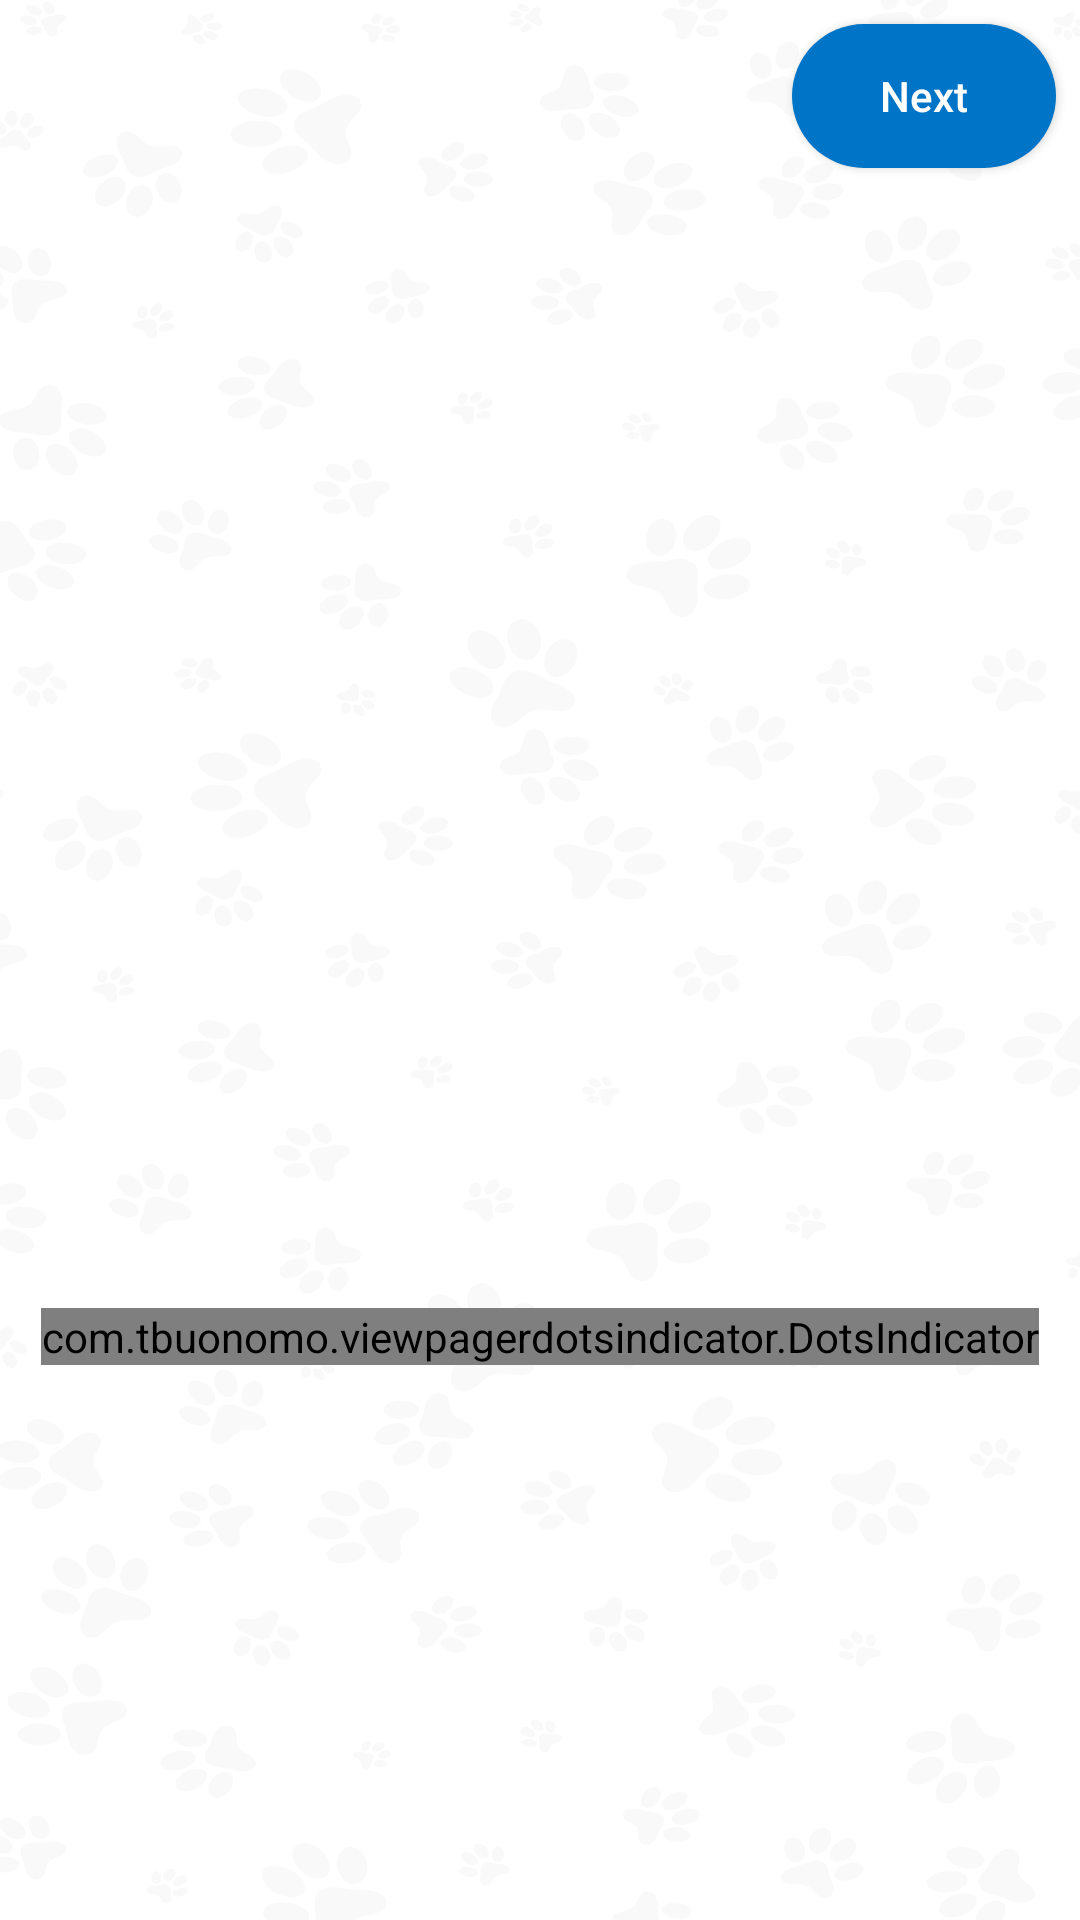

Write the Android layout XML for this screen, with the resource values it uses.
<!-- AndroidManifest.xml: application theme Theme.CatTranslator -->
<!-- res/layout/activity_intro.xml -->
<?xml version="1.0" encoding="utf-8"?>
<androidx.constraintlayout.widget.ConstraintLayout xmlns:android="http://schemas.android.com/apk/res/android"
    xmlns:app="http://schemas.android.com/apk/res-auto"
    android:id="@+id/main"
    android:layout_width="match_parent"
    android:layout_height="match_parent"
    android:background="@drawable/bg_1">

    <androidx.viewpager2.widget.ViewPager2
        android:id="@+id/introViewPager"
        android:layout_width="0dp"
        android:layout_height="wrap_content"
        app:layout_constraintBottom_toTopOf="@+id/tabIndicator"
        app:layout_constraintEnd_toEndOf="parent"
        app:layout_constraintStart_toStartOf="parent"
        app:layout_constraintTop_toBottomOf="@id/btnNext" />

    <com.tbuonomo.viewpagerdotsindicator.DotsIndicator
        android:id="@+id/tabIndicator"
        android:layout_width="wrap_content"
        android:layout_height="wrap_content"
        android:layout_marginTop="10dp"
        app:dotsColor="@color/black"
        app:dotsSize="10dp"
        app:dotsSpacing="5dp"
        app:layout_constraintEnd_toEndOf="parent"
        app:layout_constraintStart_toStartOf="parent"
        app:layout_constraintTop_toBottomOf="@id/introViewPager"
        app:progressMode="true"
        app:layout_constraintBottom_toTopOf="@id/ad_container"
        app:selectedDotColor="@android:color/holo_green_dark" />

    <androidx.appcompat.widget.AppCompatButton
        android:id="@+id/btnNext"
        android:layout_width="wrap_content"
        android:layout_height="wrap_content"
        android:layout_margin="8dp"
        android:background="@drawable/bg_tab_active"
        android:backgroundTint="@color/primaryColor"
        android:text="@string/next"
        android:textAllCaps="false"
        android:textColor="@color/white"
        app:layout_constraintEnd_toEndOf="parent"
        app:layout_constraintTop_toTopOf="parent" />

    <FrameLayout
        android:id="@+id/ad_container"
        android:layout_width="match_parent"
        android:layout_height="0dp"
        app:layout_constraintBottom_toBottomOf="parent" />
</androidx.constraintlayout.widget.ConstraintLayout>
<!-- resources referenced by this layout -->
<resources>
  <color name="black">#FF000000</color>
  <color name="primaryColor">#0074C6</color>
  <color name="white">#FFFFFFFF</color>
  <!-- drawable bg_1: png bitmap (drawable, 135516 bytes) -->
  <!-- drawable bg_tab_active (drawable) -->
  <?xml version="1.0" encoding="utf-8"?>
  <shape xmlns:android="http://schemas.android.com/apk/res/android"
      android:shape="rectangle">
  
      <corners android:radius="25dp" />
      <solid android:color="@color/green" />
  
  </shape>
  <string name="next">Next</string>
  <style name="Theme.CatTranslator" parent="Theme.AppCompat.Light.NoActionBar">
          <item name="colorPrimary">@color/primaryColor</item>
          <item name="android:statusBarColor">@color/primaryColor</item>
      </style>
  <color name="green">#36B336</color>
</resources>
